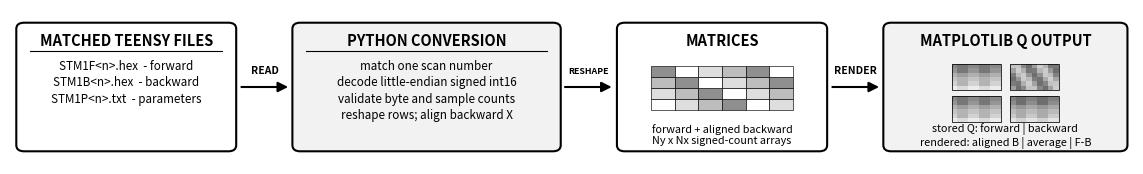

Recreate this plot in Python.
#!/usr/bin/env python3
"""Generate the poster's black-and-white STM data-conversion diagram."""

from __future__ import annotations

import argparse
from math import exp, sin
from pathlib import Path

import matplotlib

matplotlib.use("Agg")
import matplotlib.pyplot as plt
from matplotlib.patches import FancyArrowPatch, FancyBboxPatch, Rectangle


def box(axis, x, y, width, height, title, lines, *, fill="#f2f2f2"):
    patch = FancyBboxPatch(
        (x, y),
        width,
        height,
        boxstyle="round,pad=0.35,rounding_size=0.8",
        linewidth=1.5,
        edgecolor="black",
        facecolor=fill,
    )
    axis.add_patch(patch)
    axis.text(
        x + width / 2,
        y + height - 2.0,
        title,
        ha="center",
        va="center",
        fontsize=10.5,
        fontweight="bold",
    )
    axis.plot(
        [x + 1.1, x + width - 1.1],
        [y + height - 3.35, y + height - 3.35],
        color="black",
        linewidth=0.8,
    )
    axis.text(
        x + width / 2,
        y + height - 4.45,
        "\n".join(lines),
        ha="center",
        va="top",
        fontsize=8.4,
        linespacing=1.35,
    )


def arrow(axis, start_x, end_x, y, label, *, label_size=7.5):
    axis.add_patch(
        FancyArrowPatch(
            (start_x, y),
            (end_x, y),
            arrowstyle="-|>",
            mutation_scale=15,
            linewidth=1.5,
            color="black",
        )
    )
    axis.text(
        (start_x + end_x) / 2,
        y + 1.45,
        label,
        ha="center",
        va="bottom",
        fontsize=label_size,
        fontweight="bold",
    )


def draw_matrix(axis, x, y, width, height):
    patch = FancyBboxPatch(
        (x, y),
        width,
        height,
        boxstyle="round,pad=0.35,rounding_size=0.8",
        linewidth=1.5,
        edgecolor="black",
        facecolor="white",
    )
    axis.add_patch(patch)
    axis.text(
        x + width / 2,
        y + height - 2.0,
        "MATRICES",
        ha="center",
        va="center",
        fontsize=10.5,
        fontweight="bold",
    )
    rows, columns = 4, 6
    grid_width = width - 6.4
    grid_x = x + (width - grid_width) / 2
    # Center the grid vertically within the usable space between the heading
    # and the two-line caption.
    grid_y = y + 5.0
    cell_w, cell_h = grid_width / columns, 1.42
    shades = ("#ffffff", "#dedede", "#bdbdbd", "#8f8f8f")
    for row in range(rows):
        for column in range(columns):
            axis.add_patch(
                Rectangle(
                    (grid_x + column * cell_w, grid_y + row * cell_h),
                    cell_w,
                    cell_h,
                    facecolor=shades[(row + column) % len(shades)],
                    edgecolor="black",
                    linewidth=0.45,
                )
            )
    axis.text(
        x + width / 2,
        y + 1.75,
        "forward + aligned backward\nNy x Nx signed-count arrays",
        ha="center",
        va="center",
        fontsize=7.8,
    )


def draw_output(axis, x, y, width, height):
    patch = FancyBboxPatch(
        (x, y),
        width,
        height,
        boxstyle="round,pad=0.35,rounding_size=0.8",
        linewidth=1.5,
        edgecolor="black",
        facecolor="#f2f2f2",
    )
    axis.add_patch(patch)
    axis.text(
        x + width / 2,
        y + height - 2.0,
        "MATPLOTLIB Q OUTPUT",
        ha="center",
        va="center",
        fontsize=10.5,
        fontweight="bold",
    )
    panel_w, panel_h = 5.0, 3.4
    column_gap, row_gap = 1.0, 0.8
    panel_group_width = (2 * panel_w) + column_gap
    left = x + (width - panel_group_width) / 2
    bottom = y + 3.4
    for row in range(2):
        for column in range(2):
            px = left + column * (panel_w + column_gap)
            py = bottom + row * (panel_h + row_gap)
            panel_index = row * 2 + column
            grid_rows, grid_columns = 6, 9
            for grid_row in range(grid_rows):
                for grid_column in range(grid_columns):
                    gradient = grid_row / (grid_rows - 1)
                    corrugation = exp(
                        -(
                            ((grid_column % 4) - 1.5) ** 2
                            + ((grid_row % 3) - 1.0) ** 2
                        )
                        / 1.8
                    )
                    if panel_index == 3:
                        value = 0.5 + 0.28 * sin(
                            1.35 * grid_column + 0.8 * grid_row
                        )
                    else:
                        directional_shift = 0.05 * column
                        value = 0.58 * gradient + 0.30 * corrugation + directional_shift
                    shade = max(0.16, min(0.96, 0.96 - 0.68 * value))
                    axis.add_patch(
                        Rectangle(
                            (
                                px + grid_column * panel_w / grid_columns,
                                py + grid_row * panel_h / grid_rows,
                            ),
                            panel_w / grid_columns,
                            panel_h / grid_rows,
                            facecolor=str(shade),
                            edgecolor="none",
                        )
                    )
            axis.add_patch(
                Rectangle(
                    (px, py),
                    panel_w,
                    panel_h,
                    facecolor="none",
                    edgecolor="black",
                    linewidth=0.55,
                )
            )
    axis.text(
        x + width / 2,
        y + 1.6,
        "stored Q: forward | backward\nrendered: aligned B | average | F-B",
        ha="center",
        va="center",
        fontsize=7.8,
    )


def generate(output: Path) -> Path:
    figure, axis = plt.subplots(figsize=(14.5, 2.0))
    figure.patch.set_facecolor("white")
    axis.set_xlim(0, 116)
    axis.set_ylim(0, 20)
    axis.axis("off")

    box(
        axis,
        1,
        2,
        22,
        16,
        "MATCHED TEENSY FILES",
        (
            "STM1F<n>.hex  - forward",
            "STM1B<n>.hex  - backward",
            "STM1P<n>.txt  - parameters",
        ),
        fill="white",
    )
    arrow(axis, 23.6, 29.0, 10, "READ")
    box(
        axis,
        29.5,
        2,
        27,
        16,
        "PYTHON CONVERSION",
        (
            "match one scan number",
            "decode little-endian signed int16",
            "validate byte and sample counts",
            "reshape rows; align backward X",
        ),
    )
    # The narrower label keeps clear air between the two adjacent boxes.
    arrow(axis, 57.0, 62.4, 10, "RESHAPE", label_size=6.4)
    draw_matrix(axis, 63, 2, 21, 16)
    arrow(axis, 84.6, 90.0, 10, "RENDER")
    draw_output(axis, 90.5, 2, 24.5, 16)

    output.parent.mkdir(parents=True, exist_ok=True)
    figure.savefig(
        output,
        dpi=220,
        bbox_inches="tight",
        pad_inches=0.06,
        facecolor="white",
    )
    plt.close(figure)
    return output


def main() -> None:
    parser = argparse.ArgumentParser(description=__doc__)
    parser.add_argument(
        "--output",
        type=Path,
        default=Path("poster/data-conversion-architecture.png"),
    )
    args = parser.parse_args()
    rendered = generate(args.output)
    print(f"Saved architecture diagram: {rendered.resolve()}")


if __name__ == "__main__":
    main()
